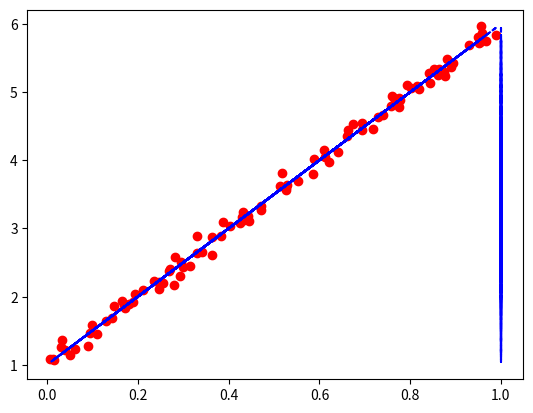

Source code (Python):
''' Gradient Descent with numpy '''

import numpy as np
import numpy.linalg as lng
import matplotlib.pyplot as plt

# linear function y = 1 + 5*x with some Gaussian(normal) noise added 

''' Generate Data '''
x = np.random.rand(100, 1)      # generate random numbers from the standard uniform distribution from 0 to 1
y = 1 + 5 * x + 0.1*np.random.randn(100, 1)

''' 
X = [[1, x1],
     [1, x2],
     [1, x3],
     ...,
     [1, xn]]
y = [[y1],
     [y2],
     ...
     [yn]]
w = [[w0],
     [w1]]
'''
X = np.concatenate((np.ones((100,1)),x), axis=1)
print(X.shape)
w = np.zeros((2, 1))
print(w.shape)

def predict(X, w):
    return X@w

def SSEloss(y, y_pred):
    return 1/2*(y_pred-y)**2

def gradient(X, y, y_pred):
    return -1*X.T@(y-y_pred)

learning_rate = 0.001
num_epoches = 1000

for epoch in range(num_epoches):
    y_predicted = predict(X, w)

    loss = SSEloss(y, y_predicted)

    dw = gradient(X, y, y_predicted)

    w -= learning_rate*dw
print(w)

''' Visualize the data '''
plt.plot(x, y, 'ro')
plt.plot(X, y_predicted, 'b--')
plt.show()

# [[1.03462956][4.95343438]]